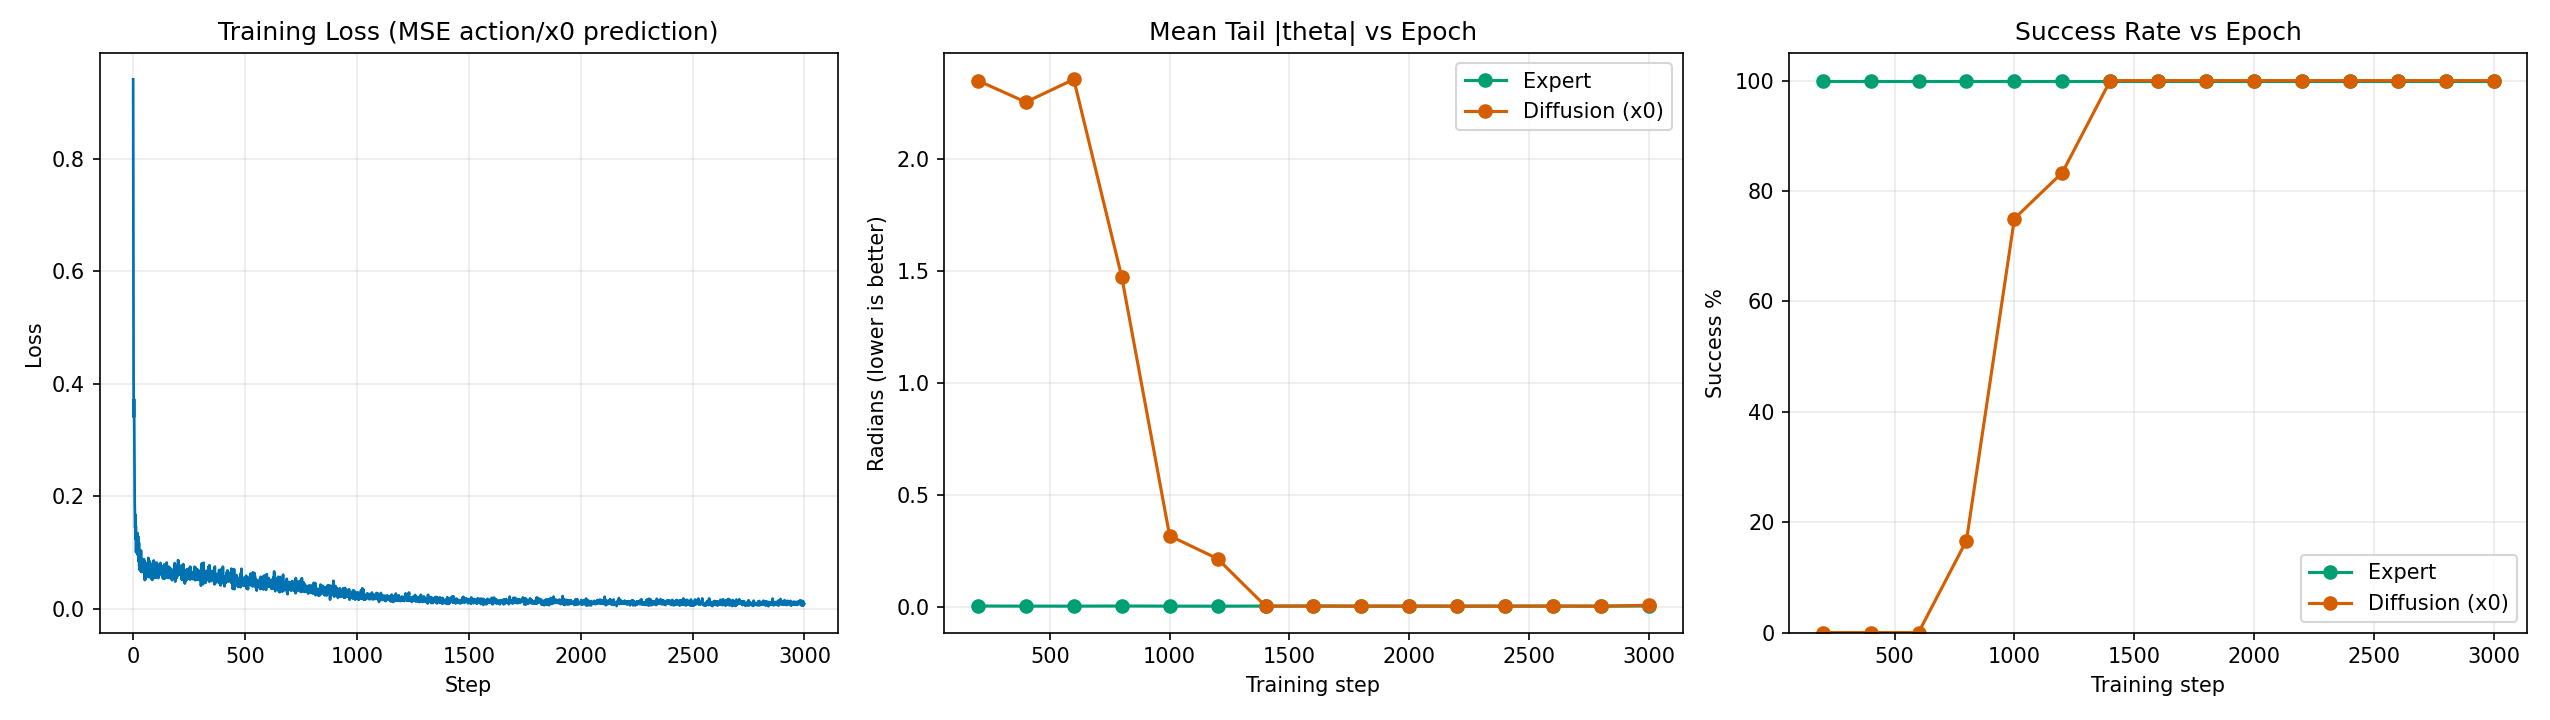

Data behind this chart, as committed beside it:
step, loss, expert_tail_theta, diffusion_tail_theta, expert_success, diffusion_success
200, 0.0681, 0.00299, 2.352, 1.0, 0.0
400, 0.06436, 0.002526, 2.256, 1.0, 0.0
600, 0.03963, 0.002469, 2.357, 1.0, 0.0
800, 0.03623, 0.00313, 1.475, 1.0, 0.1667
1000, 0.021, 0.002567, 0.317, 1.0, 0.75
1200, 0.01434, 0.002318, 0.2144, 1.0, 0.8333
1400, 0.01311, 0.002746, 0.002571, 1.0, 1.0
1600, 0.01138, 0.003072, 0.00257, 1.0, 1.0
1800, 0.01357, 0.002193, 0.002916, 1.0, 1.0
2000, 0.009243, 0.002396, 0.002688, 1.0, 1.0
2200, 0.01138, 0.002197, 0.00283, 1.0, 1.0
2400, 0.01356, 0.00257, 0.002381, 1.0, 1.0
2600, 0.0086, 0.00242, 0.00305, 1.0, 1.0
2800, 0.005697, 0.002744, 0.002039, 1.0, 1.0
3000, 0.009071, 0.003023, 0.006763, 1.0, 1.0
